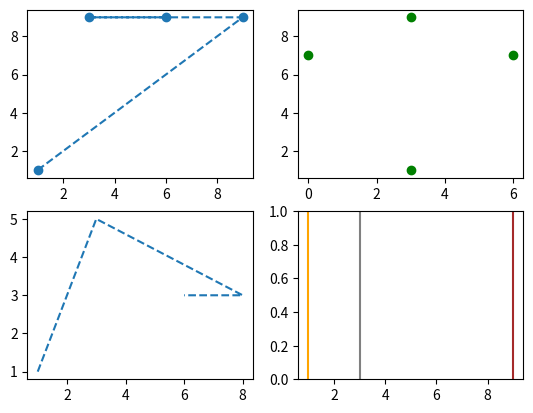

Write Python code to recreate this figure.
import matplotlib.pyplot as plt
#grafico 1
x=[1,9,3,6]
y=[1,9,9,9]
#grafico 2
x2=[3,3,0,6]
y2=[1,9,7,7]
#grafico 3
x3=[1,3,8,6]
y3=[1,5,3,3]
#grafico 4
x4=[1]
y4=[1]

color=['orange','brown','grey']

plt.subplot(2,2,1) #dividir el grafico
plt.plot(x,y,'o--')
plt.subplot(2,2,2) #dividir el grafico
plt.plot(x2,y2,'go')
plt.subplot(2,2,3) #dividir el grafico
plt.plot(x3,y3,'--')
plt.subplot(2,2,4) #dividir el grafico

for p,c in zip(x,color):
    plt.axvline(p, label='lineas'.format(p),c=c)

plt.show()


























"""
x=[0.2,0,6,0.8]
color=['blue','yellow','purple']
color2=['orange','brown','grey']
for p,c in zip(x,color):
    plt.axvline(p, label='lineas'.format(p),c=c)
for p, c in zip(x, color2):
    plt.axhline(p, label='lineas'.format(p), c=c)

plt.legend()
plt.show()

x=[1,3,1,4,5,6,7,6,5,4,3,2,3,4,5,4,3,2,4,5,7,5,4,3,1,4,1]
y=[4,1,2,4,2,3,4,3,2,3,1,2,6,3,2,5,3,2,3,4,5,2,3,4,6,7,7]
plt.plot(x, y, 'o--')
plt.ylabel('Eje y')
plt.xlabel('Eje x')
plt.legend()
plt.show()
fig,ax=plt.subplots()
ax.fill_between(x,y)
plt.show()
"""